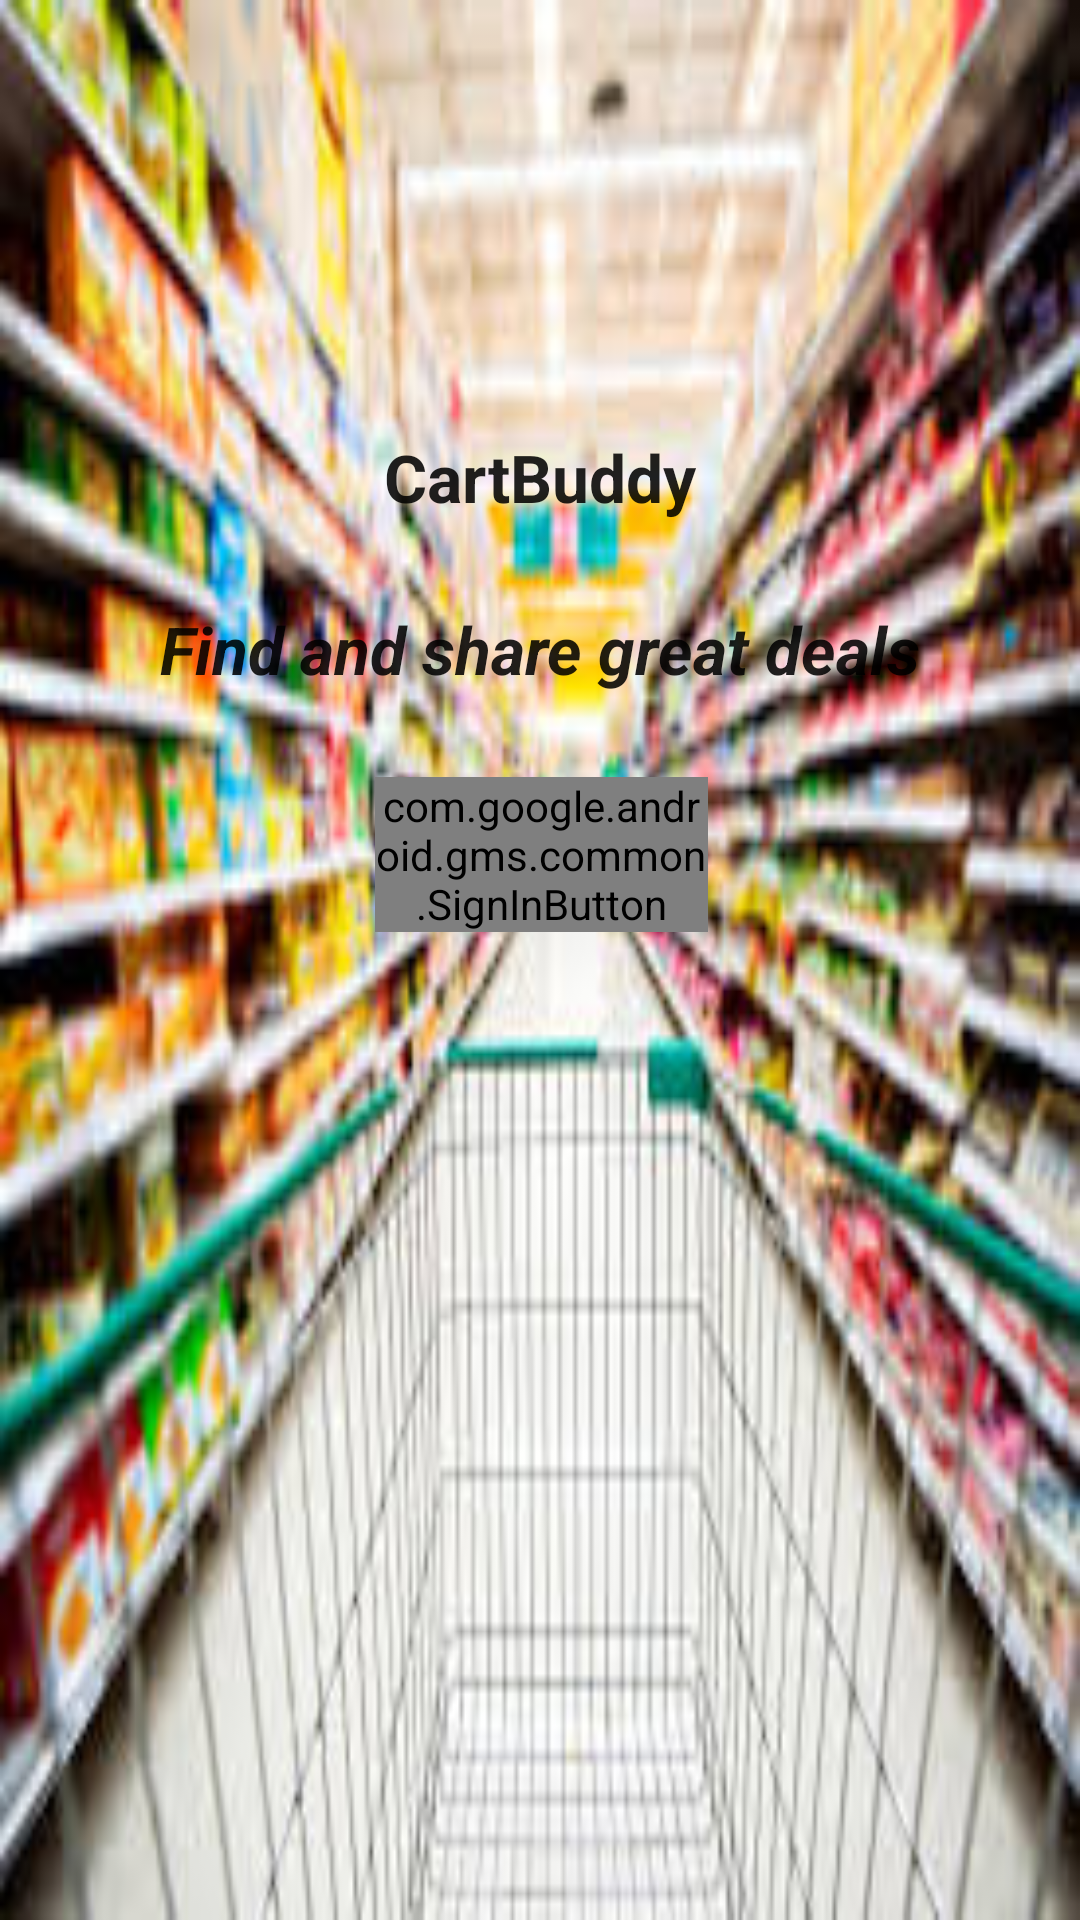

Write the Android layout XML for this screen, with the resource values it uses.
<!-- AndroidManifest.xml: activity theme AppTheme -->
<!-- res/layout/activity_sign_in.xml -->
<?xml version="1.0" encoding="utf-8"?>

<android.support.constraint.ConstraintLayout xmlns:android="http://schemas.android.com/apk/res/android"
    xmlns:app="http://schemas.android.com/apk/res-auto"
    xmlns:tools="http://schemas.android.com/tools"
    android:layout_width="match_parent"
    android:background="@drawable/background"
    android:layout_height="match_parent">

    <com.google.android.gms.common.SignInButton
        android:id="@+id/sign_in_button"
        android:layout_width="111dp"
        android:layout_height="wrap_content"
        android:layout_marginBottom="260dp"
        android:layout_marginEnd="136dp"
        android:layout_marginStart="137dp"
        android:layout_marginTop="259dp"
        app:layout_constraintBottom_toBottomOf="parent"
        app:layout_constraintEnd_toEndOf="parent"
        app:layout_constraintHorizontal_bias="0.5"
        app:layout_constraintStart_toStartOf="parent"
        app:layout_constraintTop_toTopOf="parent"
        app:layout_constraintVertical_bias="0.0" />

    <TextView
        android:textStyle="bold"
        android:id="@+id/textView"
        android:layout_width="wrap_content"
        android:layout_height="wrap_content"
        android:layout_marginBottom="28dp"
        android:text="CartBuddy"
        android:textAppearance="@style/TextAppearance.AppCompat.Large"
        app:layout_constraintBottom_toTopOf="@+id/subtitle"
        app:layout_constraintEnd_toEndOf="parent"
        app:layout_constraintHorizontal_bias="0.5"
        app:layout_constraintStart_toStartOf="parent" />

    <TextView
        android:textStyle="italic|bold"
        android:id="@+id/subtitle"
        android:layout_width="wrap_content"
        android:layout_height="wrap_content"
        android:layout_marginBottom="28dp"
        android:text="Find and share great deals"
        android:textAppearance="@style/TextAppearance.AppCompat.Large"
        app:layout_constraintBottom_toTopOf="@+id/sign_in_button"
        app:layout_constraintEnd_toEndOf="parent"
        app:layout_constraintHorizontal_bias="0.5"
        app:layout_constraintStart_toStartOf="parent" />

</android.support.constraint.ConstraintLayout>
<!-- resources referenced by this layout -->
<resources>
  <!-- drawable background: jpg bitmap (drawable, 18258 bytes) -->
  <style name="AppTheme" parent="Theme.AppCompat.Light.NoActionBar">
          
  
          
          <item name="colorPrimary">@color/colorPrimary</item>
          <item name="colorPrimaryDark">@color/colorPrimaryDark</item>
          <item name="colorAccent">@color/colorAccent</item>
      </style>
  <!-- not gathered from this repository: default colours our renderer supplied (Android Studio template values) -->
  <color name="colorPrimary">#FF6200EE</color>
  <color name="colorPrimaryDark">#FF3700B3</color>
  <color name="colorAccent">#FF03DAC5</color>
</resources>
